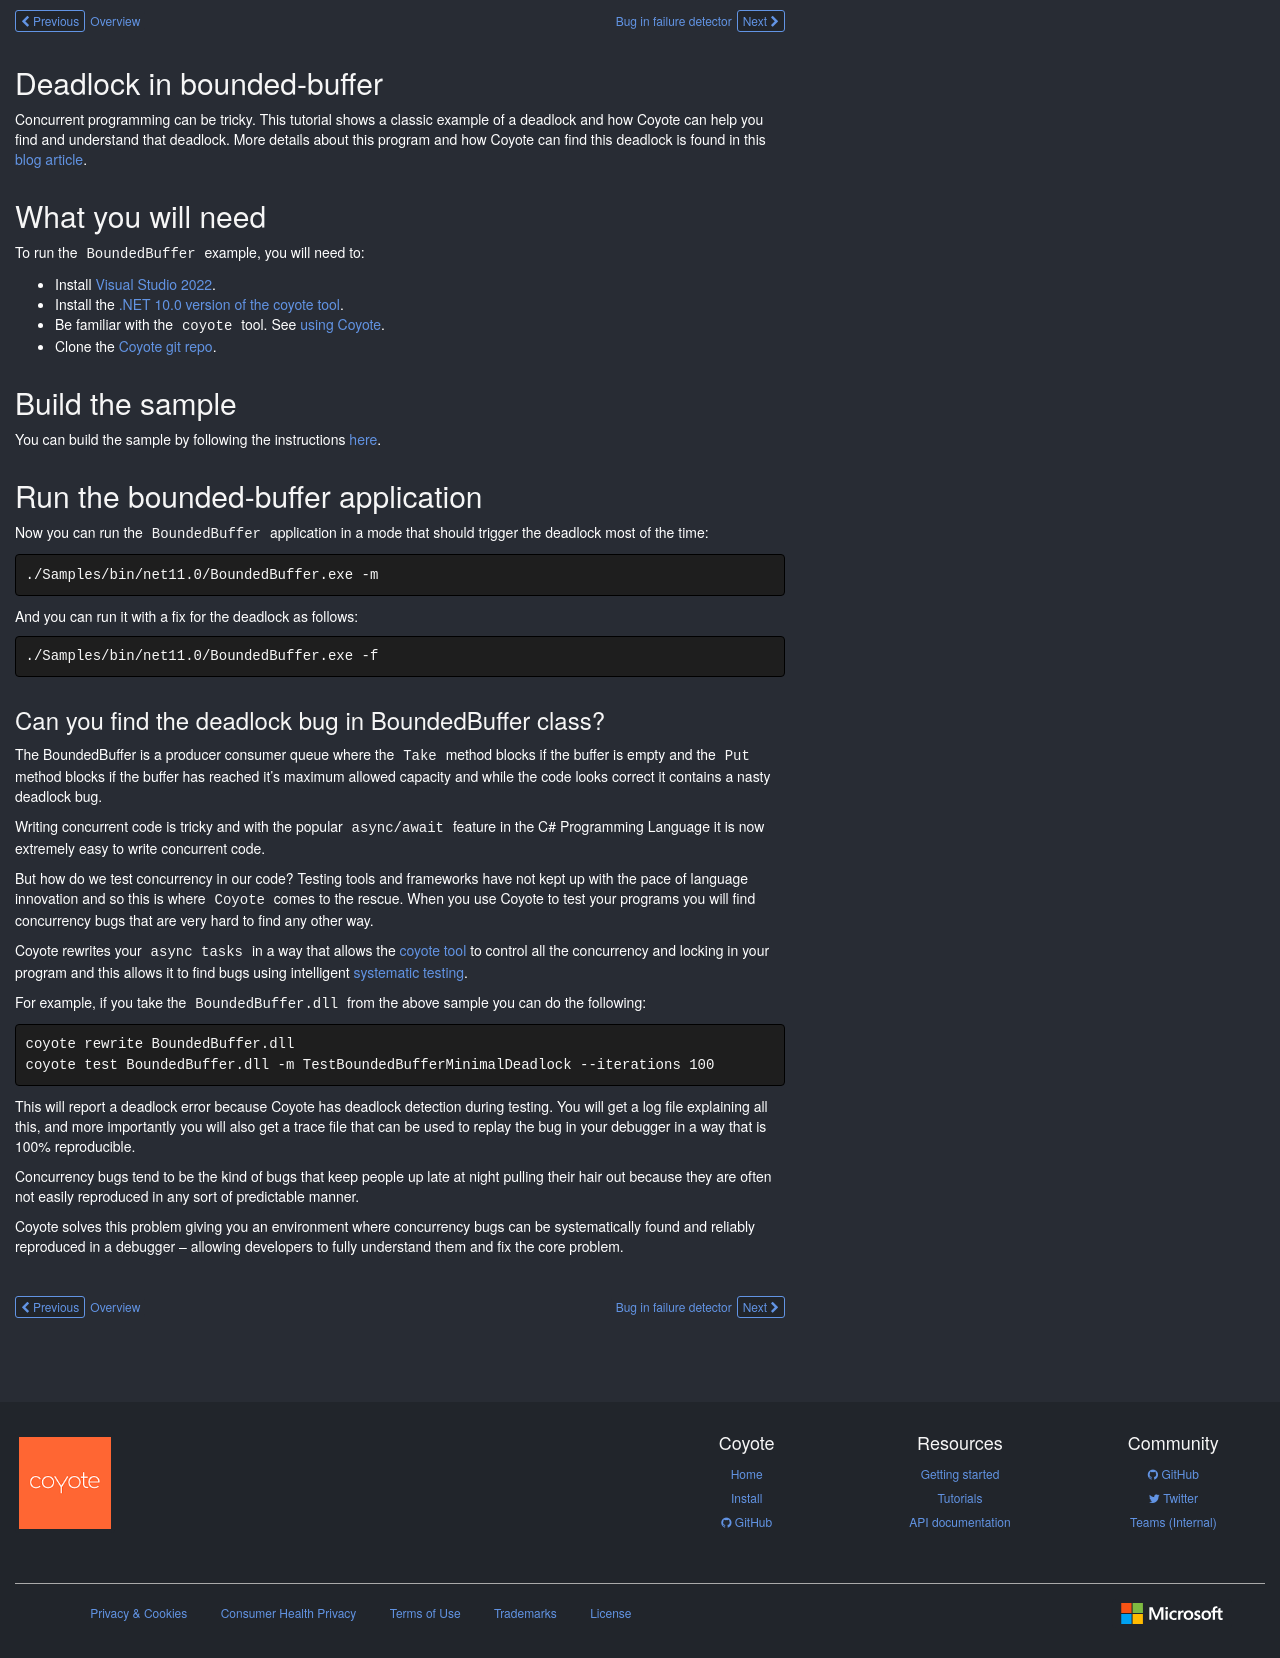

repository: microsoft/coyote · page: samples/tasks/bounded-buffer/index.html · generator: mkdocs

## Deadlock in bounded-buffer

Concurrent programming can be tricky. This tutorial shows a classic example of a deadlock and how
Coyote can help you find and understand that deadlock. More details about this program and how
Coyote can find this deadlock is found in this [blog
article](https://cloudblogs.microsoft.com/opensource/2020/07/14/extreme-programming-meets-systematic-testing-using-coyote/).

## What you will need

To run the `BoundedBuffer` example, you will need to:

- Install [Visual Studio 2022](https://visualstudio.microsoft.com/downloads/).
- Install the [.NET 10.0 version of the coyote tool](../../get-started/install.md).
- Be familiar with the `coyote` tool. See [using Coyote](../../get-started/using-coyote.md).
- Clone the [Coyote git repo](https://github.com/microsoft/coyote).

## Build the sample

You can build the sample by following the instructions
[here](https://github.com/microsoft/coyote/tree/main/Samples/README.md).

## Run the bounded-buffer application

Now you can run the `BoundedBuffer` application in a mode that should trigger the deadlock most of
the time:

```plain
./Samples/bin/net11.0/BoundedBuffer.exe -m
```

And you can run it with a fix for the deadlock as follows:

```plain
./Samples/bin/net11.0/BoundedBuffer.exe -f
```

### Can you find the deadlock bug in BoundedBuffer class?

The BoundedBuffer is a producer consumer queue where the `Take` method blocks if the buffer is empty
and the `Put` method blocks if the buffer has reached it's maximum allowed capacity and while the
code looks correct it contains a nasty deadlock bug.

Writing concurrent code is tricky and with the popular `async/await` feature in the C# Programming
Language it is now extremely easy to write concurrent code.

But how do we test concurrency in our code? Testing tools and frameworks have not kept up with the
pace of language innovation and so this is where `Coyote` comes to the rescue. When you use Coyote
to test your programs you will find concurrency bugs that are very hard to find any other way.

Coyote rewrites your `async tasks` in a way that allows the [coyote tool](../../get-started/using-coyote.md)
to control all the concurrency and locking in your program and this allows it to find bugs
using intelligent [systematic testing](../../concepts/concurrency-unit-testing.md).

For example, if you take the `BoundedBuffer.dll` from the above sample you can do the following:

```
coyote rewrite BoundedBuffer.dll
coyote test BoundedBuffer.dll -m TestBoundedBufferMinimalDeadlock --iterations 100
```

This will report a deadlock error because Coyote has deadlock detection during testing. You will get
a log file explaining all this, and more importantly you will also get a trace file that can be used
to replay the bug in your debugger in a way that is 100% reproducible.

Concurrency bugs tend to be the kind of bugs that keep people up late at night pulling their hair
out because they are often not easily reproduced in any sort of predictable manner.

Coyote solves this problem giving you an environment where concurrency bugs can be systematically
found and reliably reproduced in a debugger -- allowing developers to fully understand them and fix
the core problem.
